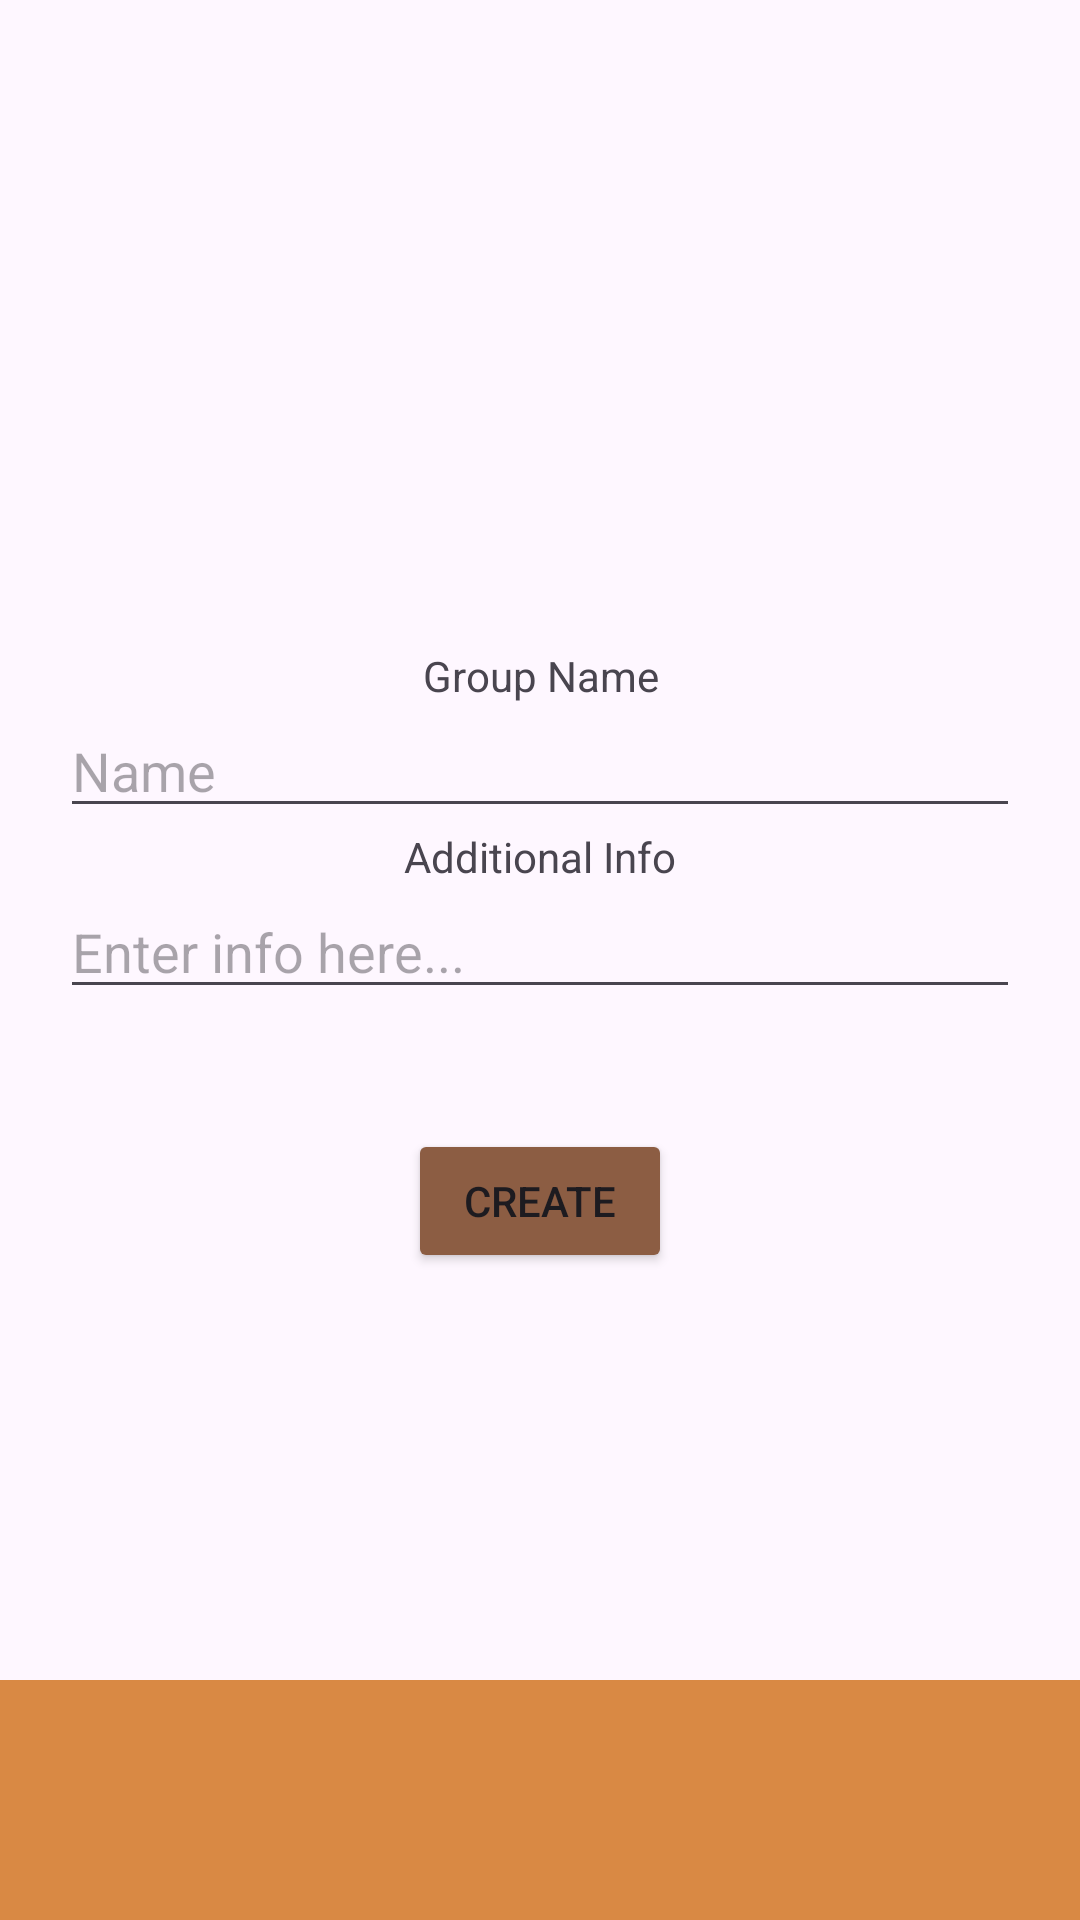

Layout XML and referenced resources for this Android screen:
<!-- AndroidManifest.xml: application theme Theme.ToGether -->
<!-- res/layout/newgroup.xml -->
<?xml version="1.0" encoding="utf-8"?>
<RelativeLayout xmlns:android="http://schemas.android.com/apk/res/android"
    xmlns:app="http://schemas.android.com/apk/res-auto"
    android:layout_width="match_parent"
    android:layout_height="match_parent">

    <LinearLayout
        android:layout_width="match_parent"
        android:layout_height="match_parent"
        android:gravity="center"
        android:orientation="vertical"
        android:padding="20dp">

        <TextView
            android:id="@+id/textView3"
            android:layout_width="match_parent"
            android:layout_height="wrap_content"
            android:gravity="center_horizontal"
            android:text="Group Name" />

        <EditText
            android:id="@+id/edittextGroupName"
            android:layout_width="match_parent"
            android:layout_height="wrap_content"
            android:ems="10"
            android:hint="Name"
            android:inputType="text" />

        <TextView
            android:id="@+id/textView5"
            android:layout_width="match_parent"
            android:layout_height="wrap_content"
            android:gravity="center_horizontal"
            android:text="Additional Info" />

        <EditText
            android:id="@+id/editTextInfo"
            android:layout_width="match_parent"
            android:layout_height="wrap_content"
            android:ems="10"
            android:gravity="start|top"
            android:hint="Enter info here..."
            android:inputType="textMultiLine" />

        <LinearLayout
            android:id="@+id/habitBox"
            android:layout_width="match_parent"
            android:layout_height="wrap_content"
            android:orientation="vertical"
            android:visibility="gone">

            <TextView
                android:id="@+id/textView6"
                android:layout_width="match_parent"
                android:layout_height="wrap_content"
                android:text="Repeat Interval" />

            <EditText
                android:id="@+id/daysText"
                android:layout_width="match_parent"
                android:layout_height="wrap_content"
                android:hint="Enter days"
                android:inputType="number" />

            <LinearLayout
                android:layout_width="match_parent"
                android:layout_height="match_parent"
                android:orientation="horizontal"></LinearLayout>
        </LinearLayout>

        <LinearLayout
            android:layout_width="match_parent"
            android:layout_height="wrap_content"
            android:layout_marginTop="40dp"
            android:orientation="horizontal">

        </LinearLayout>

        <Button
            android:id="@+id/buttonSave"
            android:layout_width="wrap_content"
            android:layout_height="wrap_content"
            android:layout_weight="0"
            android:backgroundTint="@color/dark_button_colors"
            android:text="Create" />

    </LinearLayout>

    <com.google.android.material.bottomnavigation.BottomNavigationView
        app:itemActiveIndicatorStyle="@style/Widget.Design.BottomNavigationView"
        android:id="@+id/bottom_navigation"
        android:layout_width="match_parent"
        android:layout_height="wrap_content"
        android:layout_alignParentBottom="true"
        android:layout_marginBottom="0dp"
        app:menu="@menu/bottom_navigation_menu"
        app:itemRippleColor="@null"
        app:itemHorizontalTranslationEnabled="false"
        app:labelVisibilityMode="unlabeled"
        app:itemIconTint="@color/lightest"
        android:background="@color/mainOrange"
        />

</RelativeLayout>
<!-- resources referenced by this layout -->
<resources>
  <color name="lightest">#FFF6ED</color>
  <color name="mainOrange">#D98944</color>
  <style name="Theme.ToGether" parent="Base.Theme.ToGether" />
  <style name="Base.Theme.ToGether" parent="Theme.Material3.DayNight.NoActionBar">
          
          <item name="colorPrimary">@color/mainOrange</item>
      </style>
</resources>
